Run: headless pygame with SDL's dummy video driver; simulated clock (each Clock.tick advances the game by its frame time, no real sleeping); random seed 0; keys injected as events and as key.get_pressed() state; mouse plan: one left click at the window centre at the start of phase 2, then a move to the lower-right quarter at the start of phase 3.
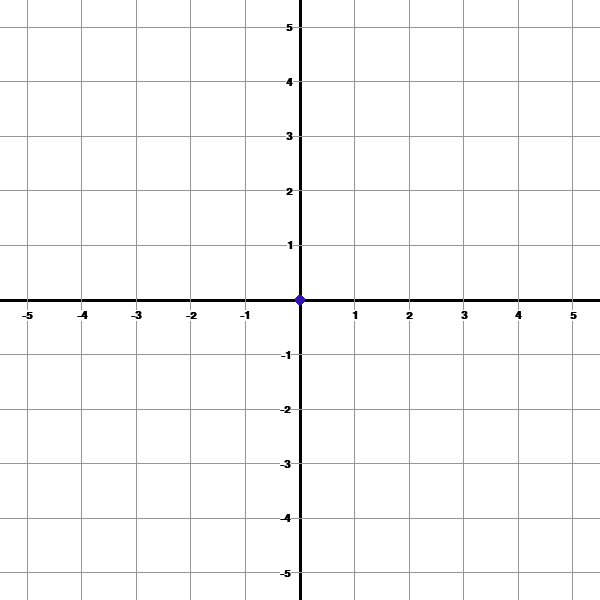
Frame 1 of 4 · flips 1–60 · no input
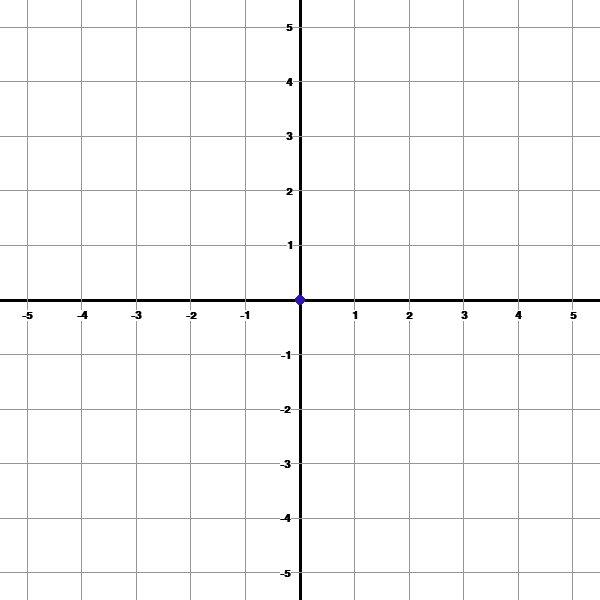
Frame 2 of 4 · flips 61–180 · clicked the window centre · tapped SPACE, RETURN · held RIGHT (→), D
Frame 3 of 4 · flips 181–300 · moved the mouse to the lower-right quarter · held DOWN (↓), S · screen unchanged from frame 2, image omitted
Frame 4 of 4 · flips 301–420 · held LEFT (←), A, UP (↑), W · screen unchanged from frame 3, image omitted

The pygame program that drew these frames:

""" Testing functionality for Polynomial Interpolation graphical demo

    Sources:
            sorted() function: https://docs.python.org/3/howto/sorting.html
            pygame: https://www.pygame.org/docs/
"""

import pygame
import sys

from pygame.locals import (
    MOUSEBUTTONDOWN,
    MOUSEBUTTONUP,
    K_p,
    K_m,
    K_r,
    KEYDOWN, 
    K_SPACE,
    K_ESCAPE,
    K_RETURN,
    K_BACKSPACE,
    QUIT,
)

FPS = 60

BLACK = (0,0,0)
WHITE = (255,255,255)
GREY = (150,150,150)
BLUE = (50, 20, 170)


####################
# Helper Functions #
####################


def sortList(listToSort):
    # Sorts a list of tuples
    return sorted(listToSort)

def inCircle(rect, pos):
    x,y = pos
    collideX = x > rect.left and x < rect.right
    collideY = y > rect.top and y < rect.bottom
    return collideX and collideY

def moveScreen(grid, points, dx, dy):
    grid.updatePosition(dx, dy)
    for point in points:
        point.move((point.rect.centerx + dx, point.rect.centery + dy))


#####################
# Class Definitions #
#####################


class Point:
    def __init__(self, position, color=BLUE):
        x,y = position
        radius = 5
        self.rect = pygame.Rect(x - radius, y - radius, radius*2, radius*2)
        self.color = color

    def move(self, newpos):
        self.rect.center = newpos

    def __str__(self):
        return f"({self.rect.centerx}, {self.rect.centery})"

    def __repr__(self):
        return f"P{self.__str__()}"

class Grid:
    def __init__(self, size):
        x,y = size[0]*2, size[1]*2
        self.screen = pygame.Surface((x,y))
        self.rect = self.screen.get_rect()

        self.origin = (size[0] // 2, size[1] // 2)

        self.xAxis = pygame.Rect(0, self.rect.top, size[0], size[1])
        self.yAxis = pygame.Rect(0, self.rect.top, size[0], size[1])

        self.xRange = (-5, 5)
        self.yRange = (-5, 5)

        self.scale = 1

        self.font = pygame.font.SysFont("QuickType 2", 16, bold=True)

        self.__drawGrid__()

    def __drawGrid__(self):
        # Draws the x and y axes and the grid lines
        self.screen.fill(WHITE)
        pygame.draw.line(self.screen, BLACK, self.xAxis.midleft, self.xAxis.midright, 3)
        pygame.draw.line(self.screen, BLACK, self.yAxis.midtop, self.yAxis.midbottom, 3)
 
        dx,dy = self.getOffset()

        valuex = dx // self.xAxis.width
        valuey = dy // self.yAxis.height
        x0 = self.xRange[0] + valuex
        x1 = self.xRange[1] + valuex

        y0 = self.yRange[0] + valuey
        y1 = self.yRange[1] + valuey
        
        numlines = (x1 - x0) + 1

        offsetX = self.xAxis.width / numlines
        offsetY = self.yAxis.height / numlines
        curX = (self.xAxis.centerx) % self.xAxis.width
        curY = (self.yAxis.centery) % self.yAxis.height

        centerPointX = ((x0 + x1) // 2) - valuex
        centerPointY = ((y0 + y1) // 2) - valuey

        curX = curX - offsetX - dx

        i = -1
        while curX > self.xAxis.left:
            pygame.draw.line(self.screen, GREY, (curX, self.yAxis.top), (curX, self.yAxis.bottom), 1)

            v = (centerPointX + i) * self.scale
            self.__labelAxis__(v, (curX, self.xAxis.centery + 4), True)

            i -= 1
            curX = curX - offsetX

        curX = (self.xAxis.centerx) % self.xAxis.width
        curX = curX + offsetX - dx

        i = 1
        while curX < self.xAxis.right:
            pygame.draw.line(self.screen, GREY, (curX, self.yAxis.top), (curX, self.yAxis.bottom), 1)

            v = (centerPointX + i) * self.scale
            self.__labelAxis__(v, (curX, self.xAxis.centery + 4), True)

            i += 1
            curX = curX + offsetX

        curY = (self.yAxis.centery) % self.yAxis.height
        curY = curY + offsetY - dy
        
        i = -1
        while curY < self.yAxis.bottom:
            pygame.draw.line(self.screen, GREY, (self.xAxis.left, curY), (self.xAxis.right, curY), 1)

            v = (centerPointX + i) * self.scale
            self.__labelAxis__(v, (self.yAxis.centerx - 4, curY), False)

            i -= 1
            curY = curY + offsetY

        curY = (self.yAxis.centery) % self.yAxis.height
        curY = curY - offsetY - dy

        i = 1
        while curY > self.yAxis.top:
            pygame.draw.line(self.screen, GREY, (self.xAxis.left, curY), (self.xAxis.right, curY), 1)

            v = (centerPointX + i) * self.scale
            self.__labelAxis__(v, (self.yAxis.centerx - 4, curY), False)

            i += 1
            curY = curY - offsetY

        return None

    def __labelAxis__(self, value, position, xAxis):
        # Draws a character 'value' at the specified position. Uses 'xAxis' bool parameter
        # to determine the offset of the position
        x,y = position
        
        text = self.font.render(f"{value}", True, BLACK)
        textRect = text.get_rect()
        if xAxis:
            if y < self.yAxis.top:
                y = self.yAxis.top + 2 + textRect.height
            elif (y + textRect.height) > self.yAxis.bottom:
                y = self.yAxis.bottom - 2 - textRect.height
            else:
                y = y + textRect.height
            textRect.center = (x, y)
        else:
            if (x - textRect.width) < self.xAxis.left:
                x = self.xAxis.left + 2 + textRect.width
            elif x > self.xAxis.right:
                x = self.xAxis.right - 2 - textRect.width
            else:
                x = x - textRect.width
            textRect.center = (x, y)

        pygame.draw.rect(self.screen, WHITE, textRect)
        self.screen.blit(text, textRect)
        return None

    def getOffset(self):
        # Returns the offset in the x and y coordinates from the origin. This is used to
        # reset the grid to (0,0)
        dx = self.origin[0] - self.yAxis.centerx
        dy = self.origin[1] - self.xAxis.centery
        return dx,dy

    def updatePosition(self, dx, dy):
        # Scroll the grid based on the user's mouse drag, which is specified by dx, dy
        self.xAxis.centery += dy
        self.yAxis.centerx += dx
        self.__drawGrid__()
        return None

class Menu:
    def __init__(self, size, position):
        self.screen = pygame.Surface(size)
        self.rect = self.screen.get_rect(center=position)

class SideMenu(Menu):
    def __init__(self, screen_size):
        x = screen_size[0]
        y = screen_size[1]
        super(SideMenu, self).__init__((x//4, y), (x//8, y//2))

        self.screen.fill((180, 60, 160))

        rectToDraw = pygame.Rect(1, 1, self.rect.width - 2, (y // 6) - 1)
        pygame.draw.rect(self.screen, WHITE, rectToDraw)

        font = pygame.font.SysFont("QuickType 2", 14, bold=True)
        text = font.render("ADD POINT", False, BLACK)
        textRect = text.get_rect(center=rectToDraw.center)
        textRect.centery = rectToDraw.top + textRect.height + 1
        self.screen.blit(text, textRect)

        pygame.draw.circle(self.screen, BLACK, rectToDraw.center, 5, 0)
        self.circleButton = rectToDraw

    def isClickedOn(self, pos):
        x,y = pos
        return False


#####################
# Testing Functions #
#####################


def testGraphBG(screen, clock):
    tempRect = screen.get_rect() # Get main screen rect object
    screen_size = (tempRect.width, tempRect.height) # Retrieve initial screen size
    center = (screen_size[0] // 2, screen_size[1] // 2)

    point1 = Point(center) # Create a point in the center of the screen
    sm = SideMenu(screen_size) # Create side menu object
    grid = Grid(screen_size) # Create grid object

    mouseDown = False # Used to track mouse clicks
    clickOnCircle = None # If user clicks on a point, that point instance will be stored in this variable

    points = [] # List of all points
    points.append(point1)

    drawLines = False # Temporary. Toggles lines between points
    showMenu = False # Boolean variable handles the state of the sideMenu

    x1,y1 = 0,0 # Mouse (x,y) position on the screen from the previous frame
    
    while True:
        screen.fill(WHITE) # Fill screen with white every frame
        
        screen.blit(grid.screen, grid.rect) # Draw the x,y axes to the screen
        
        for point in points: # Draw each point on the screen
            pygame.draw.circle(screen, point.color, point.rect.center, 5, 0)

        if drawLines and len(points) > 1: # If drawLines is toggled 'True' => Draw lines between points
            li = []
            for point in points:
                li.append(point.rect.center)
            li = sortList(li)
            pygame.draw.lines(screen, (0,0,255), False, li)

        if showMenu: # If showMenu is True, draw side menu on screen
            screen.blit(sm.screen, sm.rect)

        x,y = pygame.mouse.get_pos() # Get updated (x,y) mouse position for current frame
        
        for ev in pygame.event.get(): # Event handling
            if ev.type == KEYDOWN: # If user pressed a key
                if (ev.key == K_RETURN): # If pressed key was 'Return'/'Enter'
                    points.append(Point(center))
                if (ev.key == K_SPACE): # If pressed key was 'space'
                    if drawLines:
                        drawLines = False
                    else:
                        drawLines = True
                if (ev.key == K_BACKSPACE): # If pressed key was 'backspace'
                    if (len(points) > 1):
                        points.pop(-1)
                if (ev.key == K_p):
                    print(points)
                if (ev.key == K_m): # If pressed key was 'm'
                    if showMenu:
                        showMenu = False
                    else:
                        showMenu = True
                if (ev.key == K_r): # If pressed key was 'r'
                    dx,dy = grid.getOffset()
                    moveScreen(grid, points, dx, dy)
                if (ev.key == K_ESCAPE): # If pressed key was 'escape'
                    pygame.quit()
                    sys.exit()
            if (ev.type == MOUSEBUTTONDOWN): # If the user clicked on the screen
                mouseDown = True
                for point in points:
                    if inCircle(point.rect, (x,y)):
                        clickOnCircle = point
                        break
            if (ev.type == MOUSEBUTTONUP):
                #print("MOUSE UP")
                mouseDown = False
                clickOnCircle = None
            if ev.type == QUIT:
                pygame.quit()
                sys.exit()

        if mouseDown: # If the mouse button is currently down
            if clickOnCircle:# If clickOnCircle => user is dragging a point
                clickOnCircle.rect.center = (x,y) # Update the point's position to follow the mouse
                
            else: # User is scrolling on the screen
                dx = x - x1
                dy = y - y1
                moveScreen(grid, points, dx, dy)

        x1,y1 = x,y
        
        pygame.display.update()
        clock.tick(FPS)
    return None

########
# Main #
########

def main():
    pygame.init()

    screen = pygame.display.set_mode((600, 600))
    clock = pygame.time.Clock()

    testGraphBG(screen, clock)
    
    return None

if __name__ == "__main__":
    main()
